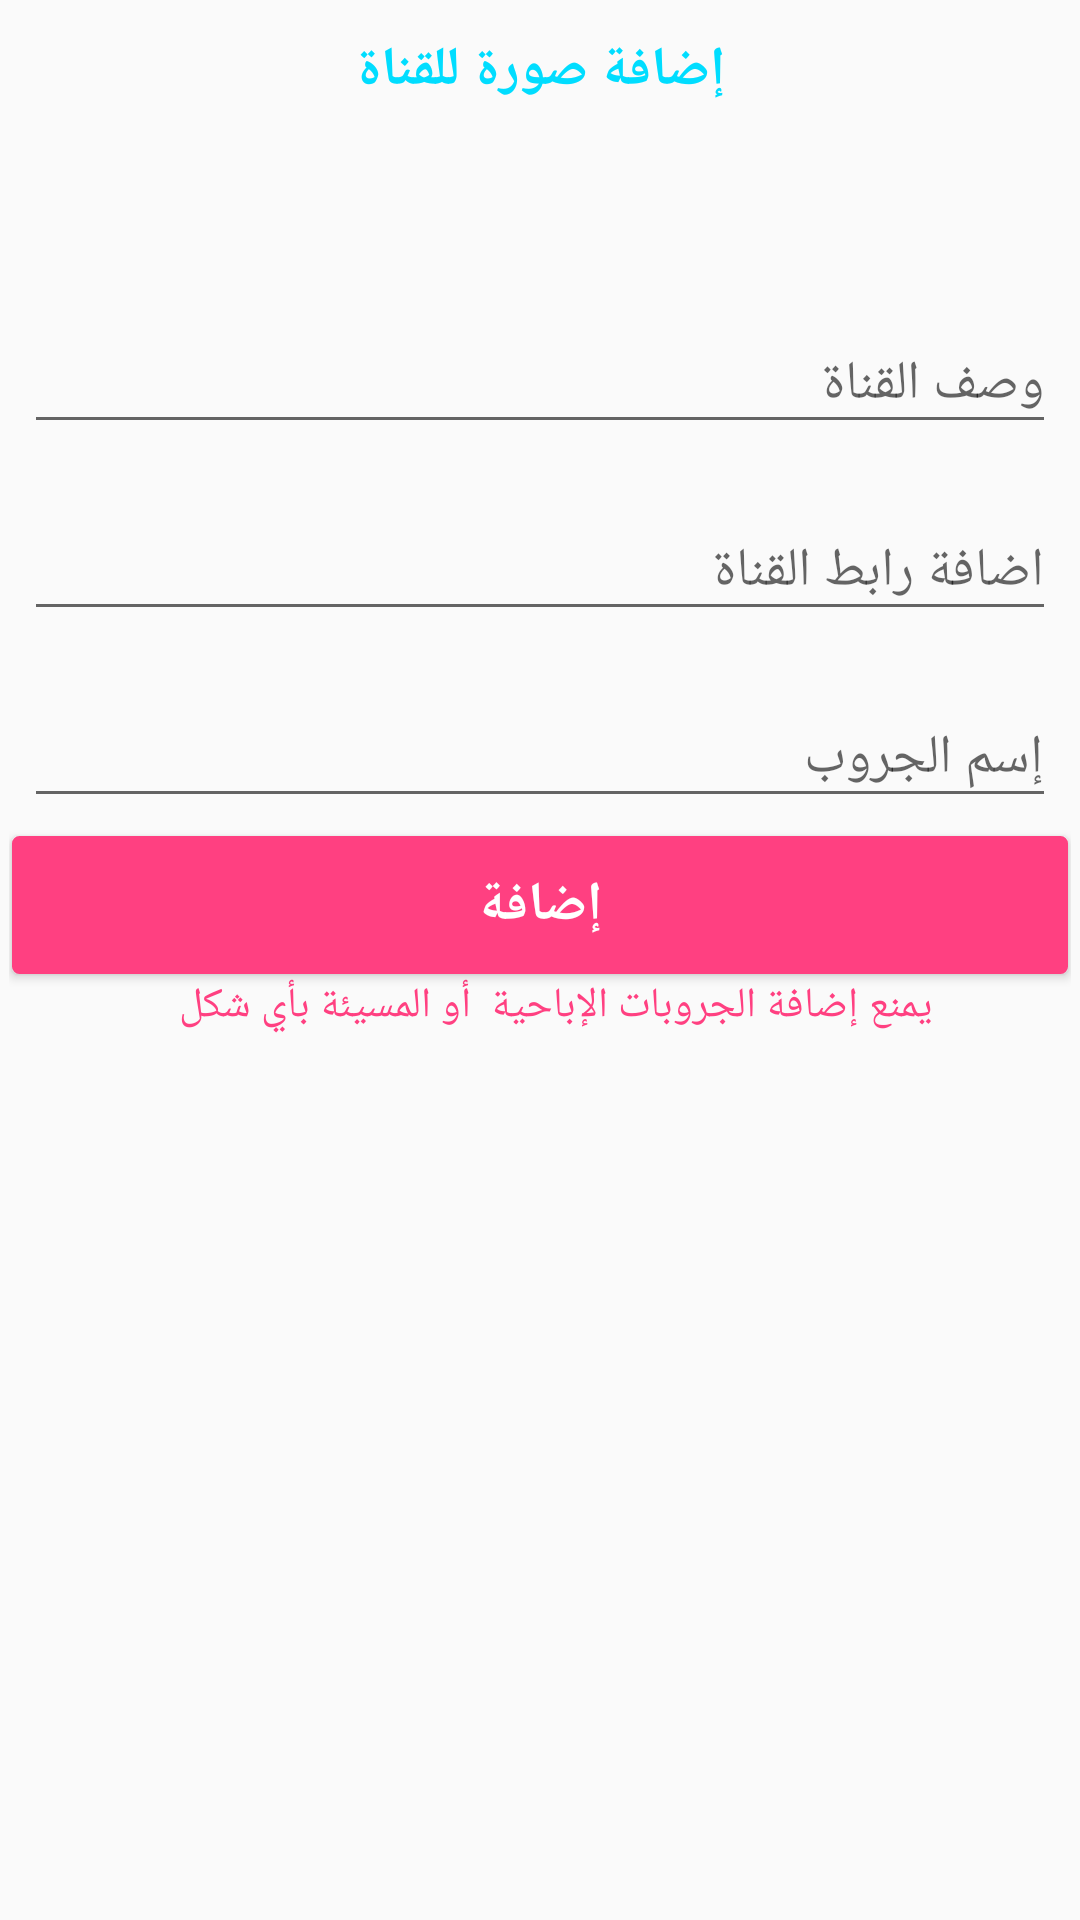

Android layout source for this screen:
<!-- AndroidManifest.xml: application theme AppTheme -->
<!-- res/layout/add_new_channels_activity.xml -->
<?xml version="1.0" encoding="utf-8"?>
<android.support.constraint.ConstraintLayout xmlns:android="http://schemas.android.com/apk/res/android"
    xmlns:app="http://schemas.android.com/apk/res-auto"
    xmlns:tools="http://schemas.android.com/tools"
    android:id="@+id/df"
    android:layout_width="match_parent"
    android:layout_height="match_parent"
    >

    <ScrollView
        android:id="@+id/scrollView3"
        android:layout_width="0dp"
        android:layout_height="0dp"
        android:layout_marginBottom="8dp"
        android:layout_marginTop="8dp"
        app:layout_constraintBottom_toBottomOf="parent"
        app:layout_constraintEnd_toEndOf="parent"
        app:layout_constraintHorizontal_bias="0.0"
        app:layout_constraintStart_toStartOf="parent"
        app:layout_constraintTop_toTopOf="parent">

        <LinearLayout
            android:layout_width="match_parent"
            android:layout_height="wrap_content"
            android:orientation="vertical"
            android:padding="3dp">

            <TextView
                android:id="@+id/textView"
                android:layout_width="wrap_content"
                android:layout_height="wrap_content"
                android:layout_gravity="center"
                android:gravity="center"
                android:text="إضافة صورة للقناة"
                android:textAlignment="center"
                android:textColor="@android:color/holo_blue_bright"
                android:textSize="18sp"
                android:textStyle="bold" />

            <ImageView
                android:id="@+id/addImg"
                android:layout_width="50dp"
                android:layout_height="50dp"
                android:layout_gravity="center"
                android:layout_marginTop="5dp"
                app:srcCompat="@drawable/addphoto" />

            <android.support.design.widget.TextInputLayout
                android:layout_width="match_parent"
                android:layout_height="match_parent"
                android:layout_margin="5dp">

                <android.support.design.widget.TextInputEditText
                    android:id="@+id/mGroupDesc"
                    android:layout_width="match_parent"
                    android:layout_height="wrap_content"
                    android:hint="وصف القناة" />
            </android.support.design.widget.TextInputLayout>

            <android.support.design.widget.TextInputLayout
                android:layout_width="match_parent"
                android:layout_height="match_parent"
                android:layout_margin="5dp">

                <android.support.design.widget.TextInputEditText
                    android:id="@+id/mGroupLink"
                    android:layout_width="match_parent"
                    android:layout_height="wrap_content"
                    android:hint="اضافة رابط القناة " />
            </android.support.design.widget.TextInputLayout>

            <android.support.design.widget.TextInputLayout
                android:layout_width="match_parent"
                android:layout_height="match_parent"
                android:layout_margin="5dp">

                <android.support.design.widget.TextInputEditText
                    android:id="@+id/mGroupName"
                    android:layout_width="match_parent"
                    android:layout_height="wrap_content"
                    android:hint="إسم الجروب" />
            </android.support.design.widget.TextInputLayout>

            
                
                
                

                
                    
                    
                    
                    
            

            <Button
                android:id="@+id/mAddToDatabase"
                android:layout_width="match_parent"
                android:layout_height="wrap_content"
                android:background="@drawable/follow_button"
                android:text="إضافة"
                android:textAlignment="center"
                android:textColor="@android:color/background_light"
                android:textSize="18sp"
                android:textStyle="bold" />

            <TextView
                android:id="@+id/textView2"
                android:layout_width="match_parent"
                android:layout_height="wrap_content"
                android:layout_gravity="right"
                android:gravity="right|center"
                android:text="يمنع إضافة الجروبات الإباحية  أو المسيئة بأي شكل   "
                android:textAlignment="center"
                android:textColor="@color/colorAccent" />

        </LinearLayout>
    </ScrollView>

</android.support.constraint.ConstraintLayout>
<!-- resources referenced by this layout -->
<resources>
  <color name="colorAccent">#FF4081</color>
  <!-- drawable follow_button (drawable) -->
  <?xml version="1.0" encoding="utf-8"?>
  <layer-list xmlns:android="http://schemas.android.com/apk/res/android"
      android:layout_width="match_parent"
      android:layout_height="1dp">
  
      <item
          android:bottom="1dp"
          android:top="1dp"
          android:right="1dp"
          android:left="1dp">
  
          <shape
              android:shape="rectangle">
              <stroke
                  android:width="1dp"
                  android:color="@color/colorAccent"/>
              <solid
                  android:color="@color/colorAccent"/>
              <corners android:radius="2dp"/>
  
          </shape>
      </item>
  
  
  </layer-list>
  <style name="AppTheme" parent="Theme.AppCompat.Light.NoActionBar">
          
          <item name="colorPrimary">@color/colorPrimary</item>
          <item name="colorPrimaryDark">@color/colorPrimaryDark</item>
          <item name="colorAccent">@color/colorAccent</item>
      </style>
  <color name="colorPrimary">#30983f</color>
  <color name="colorPrimaryDark">#303f9f</color>
</resources>
